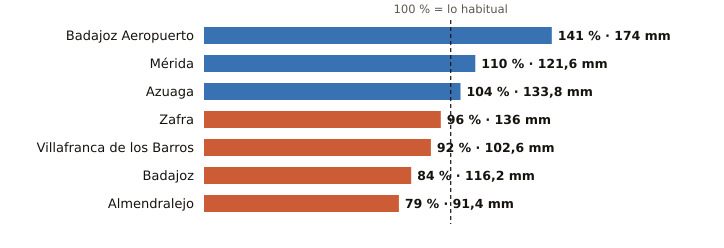

The data file committed next to this chart (first rows):
estacion, provincia, indicativo, mm_otono, referencia_mm, pct, periodo_referencia, hasta, hora
Badajoz Aeropuerto, Badajoz, 4452, 174.0, 123.6, 141, 1991-2020, 2026-11-18, 21
Mérida, Badajoz, 4410X, 121.6, 110.9, 110, 1991-2020, 2026-11-18, 
Azuaga, Badajoz, 5473X, 133.8, 129.2, 104, 2003-2025, 2026-11-18, 
Zafra, Badajoz, 4427X, 136.0, 141.7, 96, 2003-2025, 2026-11-18, 
Villafranca de los Barros, Badajoz, 4395X, 102.6, 111.1, 92, 2008-2025, 2026-11-18, 
Badajoz, Badajoz, 4478X, 116.2, 138.7, 84, 2002-2025, 2026-11-18, 
Almendralejo, Badajoz, 4436Y, 91.4, 115.6, 79, 2009-2025, 2026-11-18, 23
